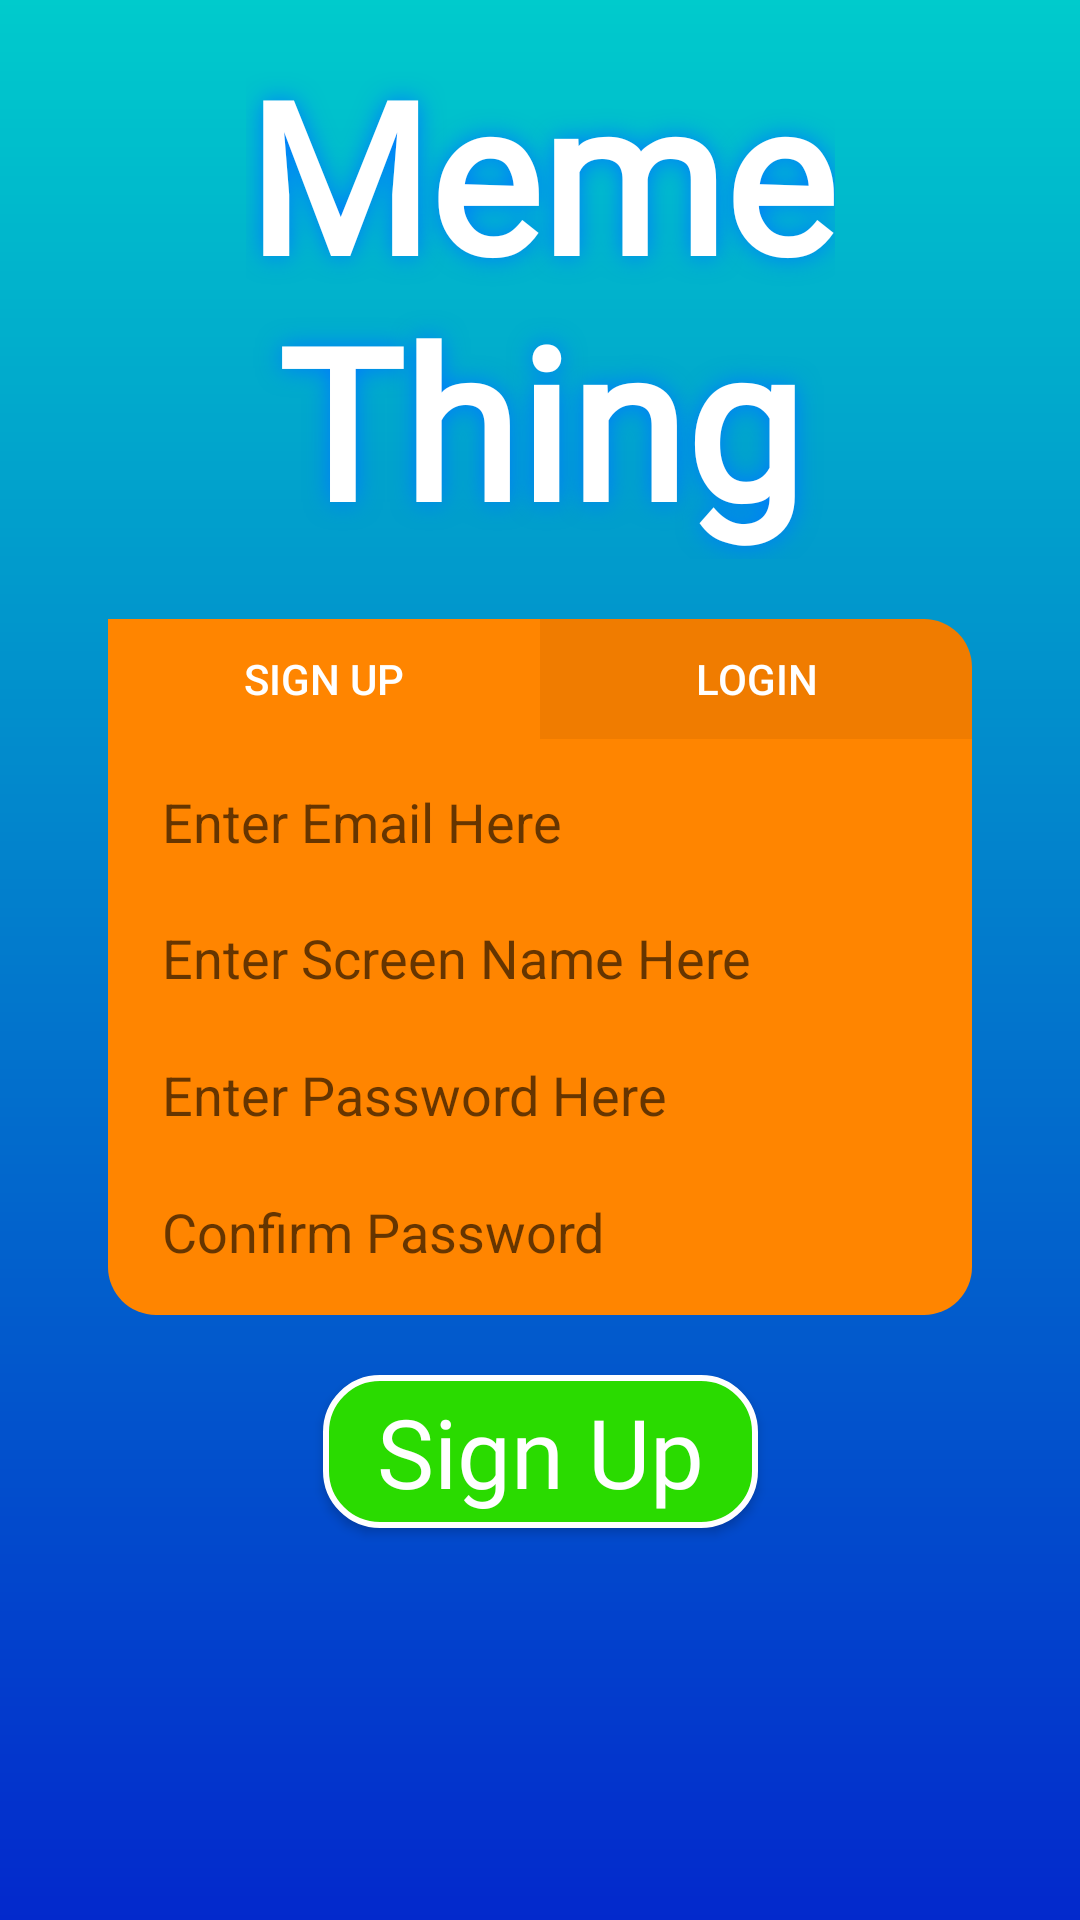

Write the Android layout XML for this screen, with the resource values it uses.
<!-- AndroidManifest.xml: application theme AppTheme -->
<!-- res/layout/activity_main.xml -->
<?xml version="1.0" encoding="utf-8"?>
<androidx.constraintlayout.widget.ConstraintLayout xmlns:android="http://schemas.android.com/apk/res/android"
    xmlns:app="http://schemas.android.com/apk/res-auto"
    xmlns:tools="http://schemas.android.com/tools"
    android:layout_width="match_parent"
    android:layout_height="match_parent"
    android:background="@drawable/background_gradient"
    tools:context=".MainActivity">

    <androidx.constraintlayout.widget.ConstraintLayout
        android:id="@+id/loadingIconView"
        android:layout_width="match_parent"
        android:layout_height="match_parent"
        android:background="#33000000"
        tools:visibility="gone">

        <androidx.cardview.widget.CardView
            android:id="@+id/loadingIconSquare"
            android:layout_width="80dp"
            android:layout_height="80dp"
            app:cardBackgroundColor="@android:color/transparent"
            app:cardCornerRadius="16dp"
            app:layout_constraintBottom_toBottomOf="parent"
            app:layout_constraintEnd_toEndOf="parent"
            app:layout_constraintStart_toStartOf="parent"
            app:layout_constraintTop_toTopOf="parent">

            <ProgressBar
                android:id="@+id/loadingIcon"
                style="@android:style/Widget.ProgressBar"
                android:layout_width="match_parent"
                android:layout_height="match_parent"
                android:background="#B3000000"
                android:padding="14dp" />

        </androidx.cardview.widget.CardView>

    </androidx.constraintlayout.widget.ConstraintLayout>

    <TextView
        android:id="@+id/textView"
        android:layout_width="wrap_content"
        android:layout_height="wrap_content"
        android:layout_marginBottom="20dp"
        android:fontFamily="@font/bubblegum_sans"
        android:gravity="center"
        android:shadowColor="#007AFF"
        android:shadowRadius="20"
        android:text="@string/meme_thing"
        android:textColor="@android:color/white"
        android:textSize="70sp"
        android:textStyle="bold"
        app:layout_constraintBottom_toTopOf="@+id/loginTabLayout"
        app:layout_constraintEnd_toEndOf="@+id/linearLayout"
        app:layout_constraintStart_toStartOf="@+id/linearLayout"/>

    <com.google.android.material.tabs.TabLayout
        android:id="@+id/loginTabLayout"
        android:layout_width="0dp"
        android:layout_height="40dp"
        android:background="@drawable/login_tabs"
        app:layout_constraintBottom_toTopOf="@+id/linearLayout"
        app:layout_constraintEnd_toEndOf="@+id/linearLayout"
        app:layout_constraintStart_toStartOf="@+id/linearLayout"
        app:tabIndicatorColor="@color/Orange"
        app:tabIndicatorHeight="100dp"
        app:tabTextColor="#FFFFFF">

        <com.google.android.material.tabs.TabItem
            android:layout_width="wrap_content"
            android:layout_height="wrap_content"
            android:text="@string/sign_up" />

        <com.google.android.material.tabs.TabItem
            android:layout_width="wrap_content"
            android:layout_height="wrap_content"
            android:text="@string/login" />

    </com.google.android.material.tabs.TabLayout>

    <LinearLayout
        android:id="@+id/linearLayout"
        android:layout_width="0dp"
        app:layout_constraintWidth_percent="0.8"
        android:layout_height="0dp"
        app:layout_constraintHeight_percent="0.3"
        android:background="@drawable/login_view"
        android:orientation="vertical"
        app:layout_constraintBottom_toBottomOf="parent"
        app:layout_constraintEnd_toEndOf="parent"
        app:layout_constraintStart_toStartOf="parent"
        app:layout_constraintTop_toTopOf="parent"
        app:layout_constraintVertical_bias="0.55">

        <com.google.android.material.textfield.TextInputEditText
            android:id="@+id/loginEmailTextField"
            android:layout_width="match_parent"
            android:layout_height="0dp"
            android:layout_weight="1"
            android:layout_marginLeft="10dp"
            android:layout_marginTop="10dp"
            android:layout_marginRight="10dp"
            android:layout_marginBottom="5dp"
            android:background="@drawable/text_view"
            android:hint="@string/enter_email_hint"
            android:inputType="textNoSuggestions|textEmailAddress"
            android:paddingLeft="8dp"
            android:paddingTop="4dp"
            android:paddingRight="8dp"
            android:paddingBottom="4dp"
            app:boxBackgroundColor="#FFFFFF" />

        <com.google.android.material.textfield.TextInputEditText
            android:id="@+id/loginScreenNameTextField"
            android:layout_width="match_parent"
            android:layout_height="0dp"
            android:layout_weight="1"
            android:layout_marginLeft="10dp"
            android:layout_marginTop="5dp"
            android:layout_marginRight="10dp"
            android:layout_marginBottom="5dp"
            android:background="@drawable/text_view"
            android:hint="@string/enter_screen_name_hint"
            android:inputType="textAutoCorrect|textCapWords"
            android:paddingLeft="8dp"
            android:paddingTop="4dp"
            android:paddingRight="8dp"
            android:paddingBottom="4dp"
            app:boxBackgroundColor="#FFFFFF" />

        <com.google.android.material.textfield.TextInputEditText
            android:id="@+id/loginPasswordTextField"
            android:layout_width="match_parent"
            android:layout_height="0dp"
            android:layout_weight="1"
            android:layout_marginLeft="10dp"
            android:layout_marginTop="5dp"
            android:layout_marginRight="10dp"
            android:layout_marginBottom="5dp"
            android:background="@drawable/text_view"
            android:hint="@string/enter_password_hint"
            android:inputType="textPassword"
            android:paddingLeft="8dp"
            android:paddingTop="4dp"
            android:paddingRight="8dp"
            android:paddingBottom="4dp"
            app:boxBackgroundColor="#FFFFFF" />

        <com.google.android.material.textfield.TextInputEditText
            android:id="@+id/loginConfirmPasswordTextField"
            android:layout_width="match_parent"
            android:layout_height="0dp"
            android:layout_marginLeft="10dp"
            android:layout_marginTop="5dp"
            android:layout_marginRight="10dp"
            android:layout_marginBottom="10dp"
            android:layout_weight="1"
            android:background="@drawable/text_view"
            android:hint="@string/confirm_password_hint"
            android:inputType="textPassword"
            android:paddingLeft="8dp"
            android:paddingTop="4dp"
            android:paddingRight="8dp"
            android:paddingBottom="4dp"
            app:boxBackgroundColor="#FFFFFF" />

        <TextView
            android:id="@+id/resetPasswordText"
            android:layout_width="match_parent"
            android:layout_height="0dp"
            android:layout_marginLeft="10dp"
            android:layout_marginTop="5dp"
            android:layout_marginRight="10dp"
            android:layout_marginBottom="10dp"
            android:layout_weight="1"
            android:clickable="true"
            android:focusable="true"
            android:onClick="resetPasswordButtonTapped"
            android:text="@string/forgot_password"
            android:textColor="@android:color/white"
            android:textSize="15sp"
            android:visibility="gone" />

    </LinearLayout>

    <Button
        android:id="@+id/loginSignUpButton"
        android:layout_width="wrap_content"
        android:layout_height="wrap_content"
        android:layout_marginTop="20dp"
        android:background="@drawable/submit_button"
        android:fontFamily="@font/bubblegum_sans"
        android:onClick="doneButtonTapped"
        android:paddingLeft="18dp"
        android:paddingTop="4dp"
        android:paddingRight="18dp"
        android:paddingBottom="4dp"
        android:text="@string/sign_up"
        android:textColor="@android:color/white"
        android:textSize="32sp"
        android:textAllCaps="false"
        app:layout_constraintEnd_toEndOf="parent"
        app:layout_constraintStart_toStartOf="parent"
        app:layout_constraintTop_toBottomOf="@+id/linearLayout" />

</androidx.constraintlayout.widget.ConstraintLayout>
<!-- resources referenced by this layout -->
<resources>
  <color name="Orange">#FF8500</color>
  <!-- drawable background_gradient (drawable) -->
  <?xml version="1.0" encoding="utf-8"?>
  <shape xmlns:android="http://schemas.android.com/apk/res/android" android:shape="rectangle">
      <gradient android:startColor="@color/DarkBlue"
          android:endColor="@color/Cyan"
          android:angle="90" />
  </shape>
  <!-- drawable login_tabs (drawable) -->
  <?xml version="1.0" encoding="utf-8"?>
  <shape xmlns:android="http://schemas.android.com/apk/res/android" android:shape="rectangle">
      <solid android:color="@color/FadedOrange"/>
      <corners android:topLeftRadius="16dp" android:topRightRadius="16dp"/>
  </shape>
  <!-- drawable login_view (drawable) -->
  <?xml version="1.0" encoding="utf-8"?>
  <shape xmlns:android="http://schemas.android.com/apk/res/android" android:shape="rectangle">
      <solid android:color="@color/Orange"/>
      <corners android:bottomLeftRadius="16dp" android:bottomRightRadius="16dp"/>
  </shape>
  <!-- drawable submit_button (drawable) -->
  <?xml version="1.0" encoding="utf-8"?>
  <shape xmlns:android="http://schemas.android.com/apk/res/android" android:shape="rectangle">
      <solid android:color="@color/GreenAccent"/>
      <corners android:radius="18dp"/>
      <stroke android:width="6px" android:color="#ffffff" />
  </shape>
  <string name="confirm_password_hint">Confirm Password</string>
  <string name="enter_email_hint">Enter Email Here</string>
  <string name="enter_password_hint">Enter Password Here</string>
  <string name="enter_screen_name_hint">Enter Screen Name Here</string>
  <string name="forgot_password">Forgot password?</string>
  <string name="login">Login</string>
  <string name="meme_thing">Meme\nThing</string>
  <string name="sign_up">Sign Up</string>
  <style name="AppTheme" parent="Theme.AppCompat.Light.DarkActionBar">
          <item name="colorPrimary">@color/Cyan</item>
          <item name="colorPrimaryDark">#00B5A6</item>
          <item name="colorAccent">@color/DarkBlue</item>
          <item name="actionBarTheme">@style/AppBaseTheme.Toolbar</item>
      </style>
  <color name="DarkBlue">#0433FF</color>
  <color name="Cyan">#00FDFF</color>
  <color name="FadedOrange">#F07C00</color>
  <color name="GreenAccent">#2ADB00</color>
  <style name="AppBaseTheme.Toolbar" parent="Widget.AppCompat.ActionBar.Solid">
          <item name="android:textColorPrimary">@color/DarkBlue</item>
          <item name="colorControlNormal">@color/DarkBlue</item>
      </style>
</resources>
